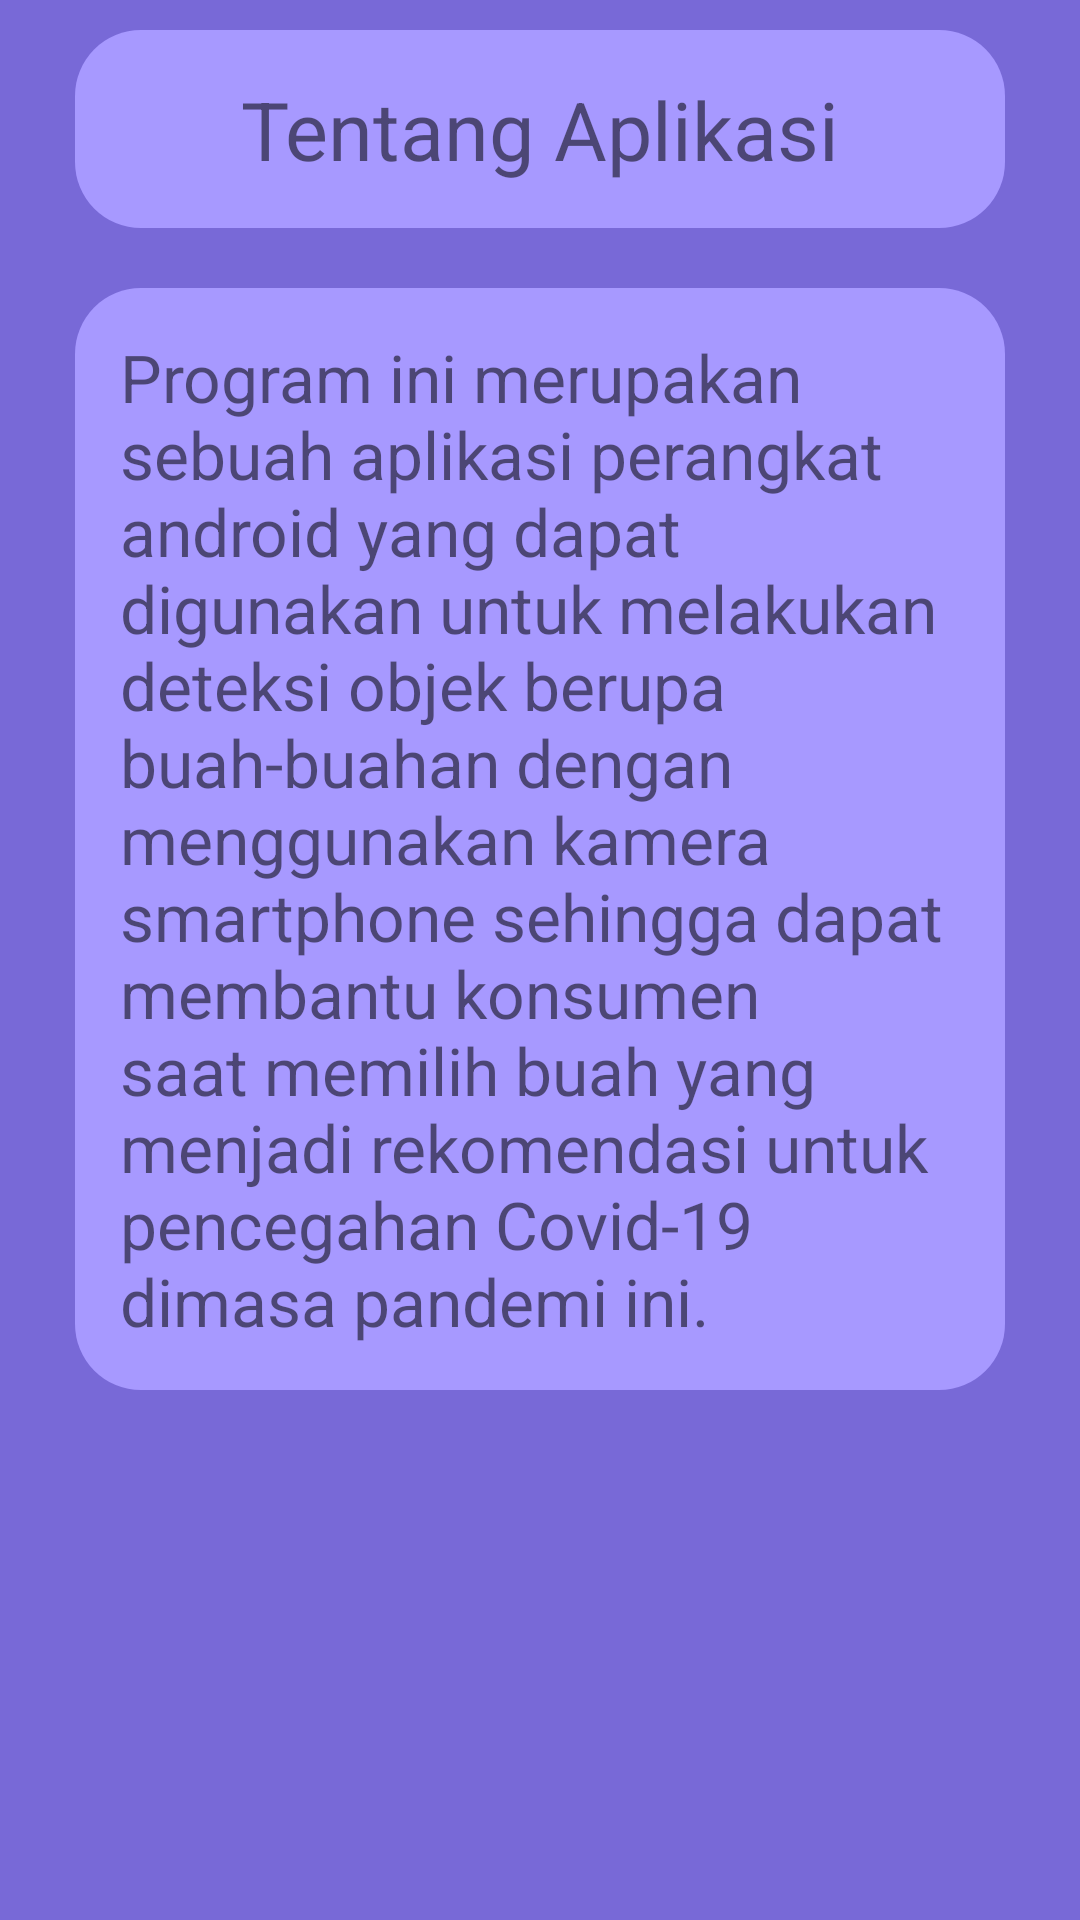

Produce the Android XML layout that renders to this screen, including the resource entries it uses.
<!-- AndroidManifest.xml: application theme AppTheme -->
<!-- res/layout/activity_tentang.xml -->
<?xml version="1.0" encoding="utf-8"?>
<RelativeLayout xmlns:android="http://schemas.android.com/apk/res/android"
    xmlns:app="http://schemas.android.com/apk/res-auto"
    xmlns:tools="http://schemas.android.com/tools"
    android:layout_width="match_parent"
    android:layout_height="match_parent"
    android:background="@color/colorPrimaryDark"
    tools:context=".MainActivity">

    <RelativeLayout
        android:id="@+id/about"
        android:layout_width="310dp"
        android:layout_height="wrap_content"
        android:layout_centerHorizontal="true"
        android:layout_marginTop="10dp"
        android:background="@drawable/radius"
        android:padding="15dp">

        <TextView
            android:layout_width="match_parent"
            android:layout_height="wrap_content"
            android:text="Tentang Aplikasi"
            android:textSize="27dp"
            android:textAlignment="center"/>

    </RelativeLayout>

    <RelativeLayout
        android:layout_width="310dp"
        android:layout_height="wrap_content"
        android:layout_below="@+id/about"
        android:layout_centerHorizontal="true"
        android:layout_marginTop="20dp"
        android:background="@drawable/radius"
        android:padding="15dp">

        <TextView
            android:layout_width="match_parent"
            android:layout_height="wrap_content"
            android:text="@string/tentangApp"
            android:textSize="22dp" />

    </RelativeLayout>

</RelativeLayout>
<!-- resources referenced by this layout -->
<resources>
  <color name="colorPrimaryDark">#7869D7</color>
  <!-- drawable radius (drawable) -->
  <?xml version="1.0" encoding="utf-8"?>
  <shape xmlns:android="http://schemas.android.com/apk/res/android" android:shape="rectangle">
      <solid android:color="@color/colorPrimary" />
      
      <stroke
          android:color="@color/colorPrimary" />
      
      <corners android:radius="22dp" />
  </shape>
  <string name="tentangApp">Program ini merupakan sebuah aplikasi perangkat android yang dapat digunakan untuk melakukan deteksi objek berupa buah-buahan dengan menggunakan kamera smartphone sehingga dapat membantu konsumen saat memilih buah yang menjadi rekomendasi untuk pencegahan Covid-19 dimasa pandemi ini.</string>
  <style name="AppTheme" parent="Theme.AppCompat.Light.NoActionBar">
          
          <item name="windowNoTitle">true</item>
          <item name="windowActionBar">false</item>
          <item name="android:windowFullscreen">true</item>
          <item name="android:windowContentOverlay">@null</item>
          <item name="colorPrimary">@color/colorPrimary</item>
          <item name="colorPrimaryDark">@color/colorPrimaryDark</item>
          <item name="colorAccent">@color/colorAccent</item>
      </style>
  <color name="colorPrimary">#A799FF</color>
  <color name="colorAccent">#D81B60</color>
</resources>
